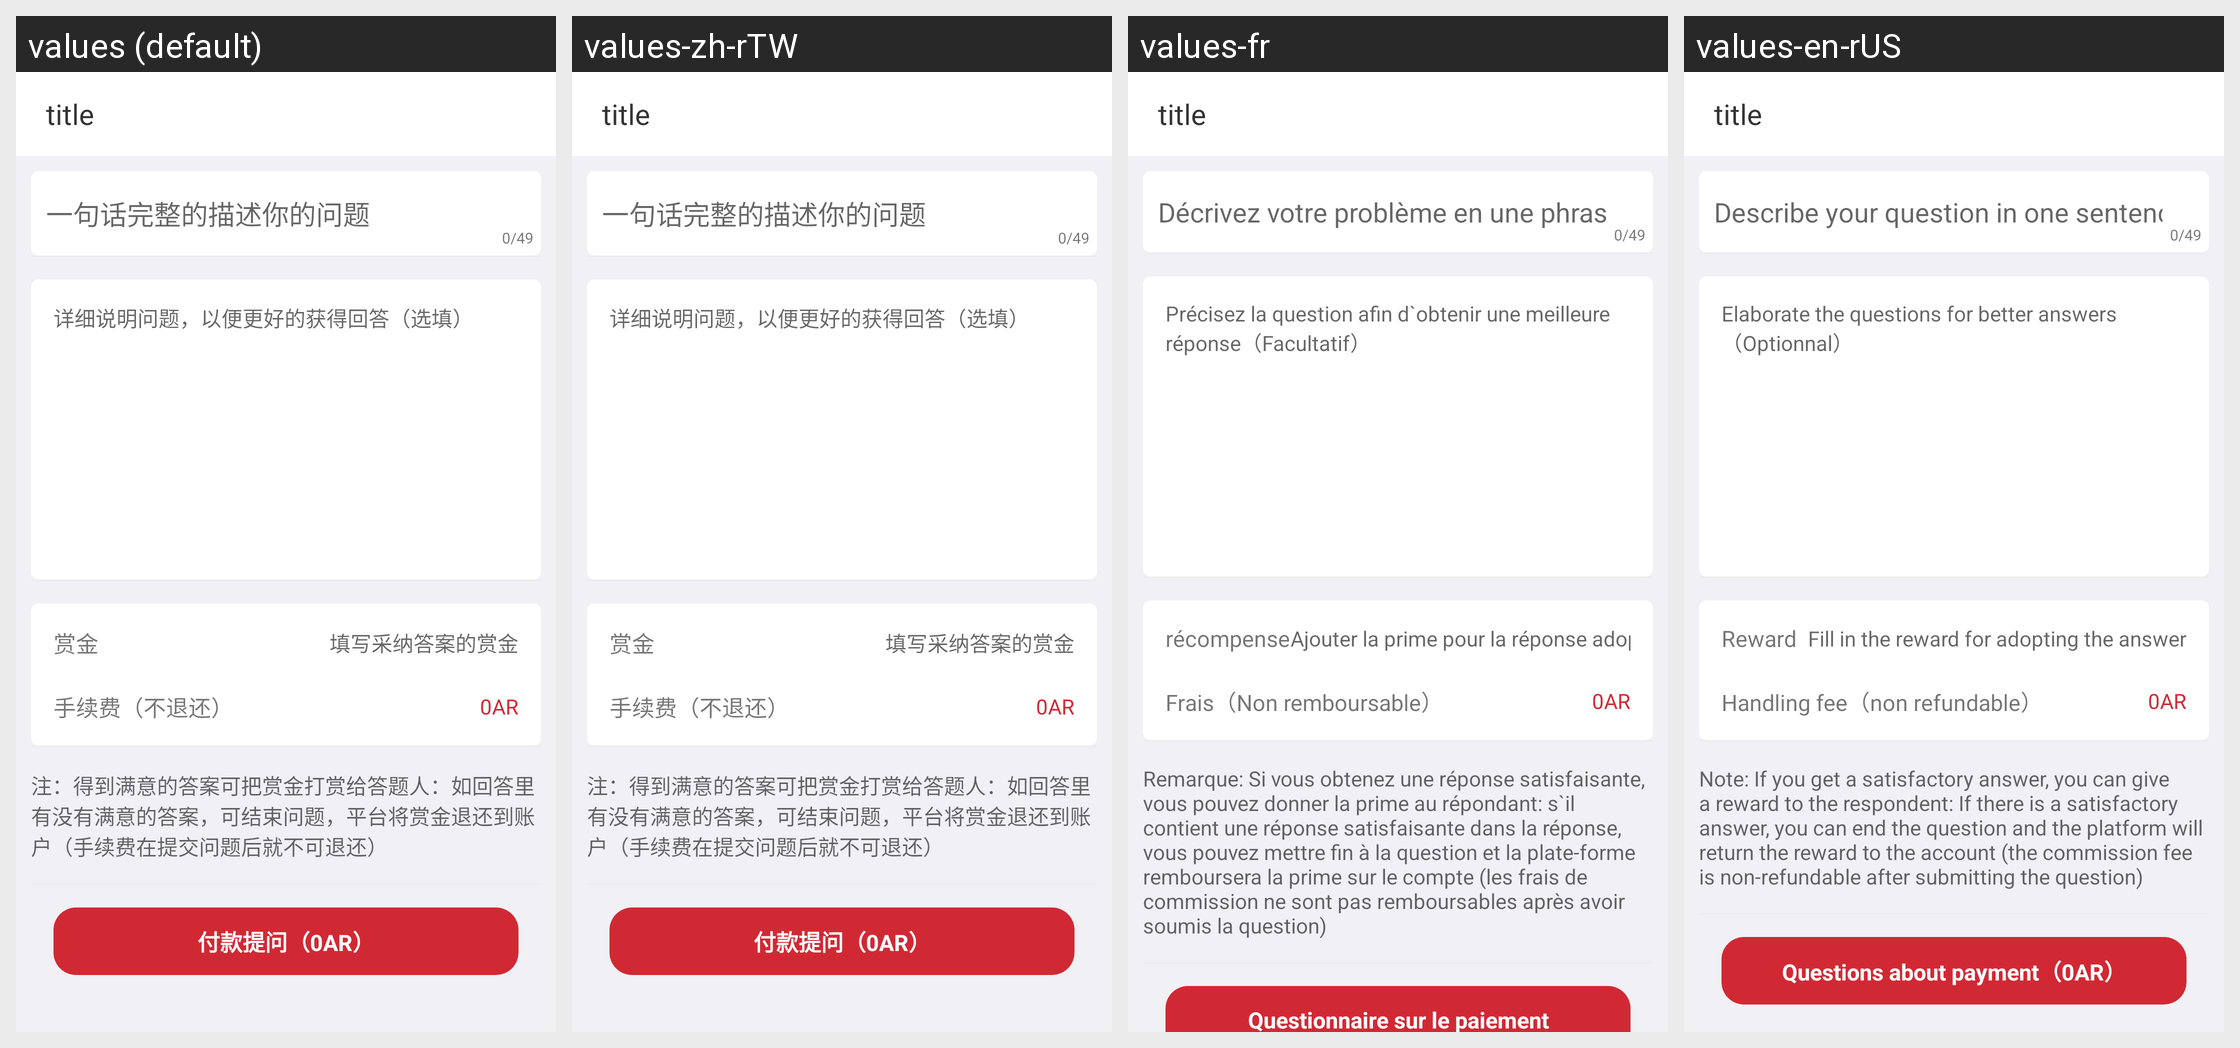

Strings drawn on this Android screen and how each of the app's shown locales translates them:
Android screen res/layout/activity_ask.xml rendered under 4 locales, left to right: values (default), values-zh-rTW, values-fr, values-en-rUS. Device: Nexus 5 (rendered at 1080×1920; each locale shown at half size, 540×960, under a caption strip naming it); theme AppTheme.
Strings drawn on this screen, with the default value and each locale's value (text and hints the layout hard-codes, and strings that could not be matched under every locale, appear in the picture but are not listed):

descrbe_complete_your_question
  values: 一句话完整的描述你的问题
  values-zh-rTW: 一句话完整的描述你的问题
  values-fr: Décrivez votre problème en une phrase
  values-en-rUS: Describe your question in one sentence

detail_question_optional
  values: 详细说明问题，以便更好的获得回答（选填）
  values-zh-rTW: 详细说明问题，以便更好的获得回答（选填）
  values-fr: Précisez la question afin d`obtenir une meilleure réponse（Facultatif）
  values-en-rUS: Elaborate the questions for better answers（Optionnal）

money_reward
  values: 赏金
  values-zh-rTW: 赏金
  values-fr: récompense
  values-en-rUS: Reward

hint_question_money_reward
  values: 填写采纳答案的赏金
  values-zh-rTW: 填写采纳答案的赏金
  values-fr: Ajouter la prime pour la réponse adoptée
  values-en-rUS: Fill in the reward for adopting the answer

handing_charge_nonrefundable
  values: 手续费（不退还）
  values-zh-rTW: 手续费（不退还）
  values-fr: Frais（Non remboursable）
  values-en-rUS: Handling fee（non refundable）

question_complete_tips
  values: 注：得到满意的答案可把赏金打赏给答题人：如回答里有没有满意的答案，可结束问题，平台将赏金退还到账户（手续费在提交问题后就不可退还）
  values-zh-rTW: 注：得到满意的答案可把赏金打赏给答题人：如回答里有没有满意的答案，可结束问题，平台将赏金退还到账户（手续费在提交问题后就不可退还）
  values-fr: Remarque: Si vous obtenez une réponse satisfaisante, vous pouvez donner la prime au répondant: s`il contient une réponse satisfaisante dans la réponse, vous pouvez mettre fin à la question et la plate-forme remboursera la prime sur le compte (les frais de commission ne sont pas remboursables après avoir soumis la question)
  values-en-rUS: Note: If you get a satisfactory answer, you can give a reward to the respondent: If there is a satisfactory answer, you can end the question and the platform will return the reward to the account (the commission fee is non-refundable after submitting the question)

pay_question
  values: 付款提问（0AR）
  values-zh-rTW: 付款提问（0AR）
  values-fr: Questionnaire sur le paiement
  values-en-rUS: Questions about payment（0AR）
